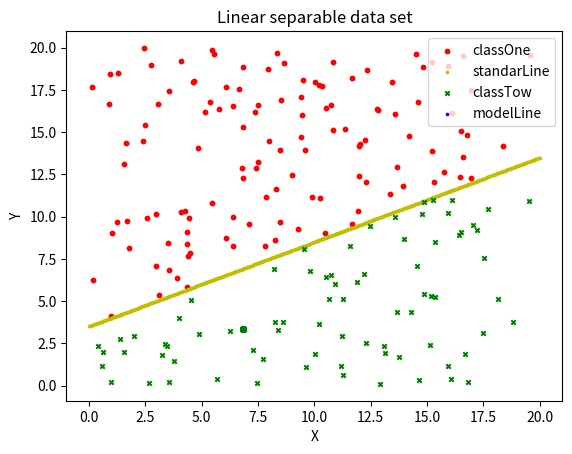
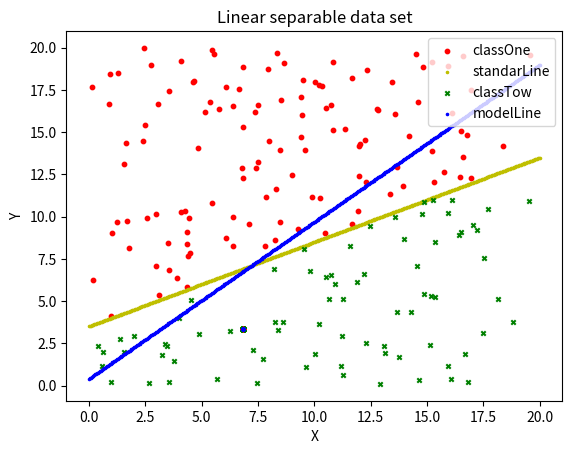

Write the Python code that produced these figures, in order.
# -*- coding: utf-8 -*-

import numpy as np
import random
import matplotlib.pyplot as plt

'''
Perceptron Algprithm
'''
class Perceptron(object):
    def __init__(self, learning_rate=0.1, update_schema='sgd', is_dual=True):
        '''
        param learning_rate: float, learning rate of updating, default 0.001
        param update_schema: str, schema of updating algorithm, in ['sgd', 'bgd'], default 'sgd'
        param is_dual: bool, use dual form of perceptron or not, default True
        return None
        '''
        self.lr = learning_rate
        self.update_schema = update_schema
        self.is_dual = is_dual

    def train(self, X, Y, iteration = 1000):
        '''
        param X: numpy.array, [None, size of feature vector], batches of feature vectors
        params Y: numpy.array, [None, 1], batches of labels
        return trained PARAMETERs
        '''
        # TODO: initialize weights 
        data_num = X.shape[0]
        feature_size = X.shape[1]
        it = 0

        if self.is_dual:
            gram_matrix = np.matmul(X, np.transpose(X))
            self.a = np.zeros(data_num)
            self.b = np.zeros(1)
            while it <= iteration:
                it += 1
                wrong = []
                for i, (x, y) in enumerate(zip(X, Y)):
                    if y*(np.sum([self.a[j]*Y[j]*gram_matrix[i,j] for j in range(data_num)])+self.b) <= 0:
                        self.a[i] += self.lr
                        self.b += self.lr*y
                        wrong.append((x, y))
                if len(wrong) == 0:
                    break
            return self.a, self.b
        else:
            if self.update_schema == 'sgd':
                self.W = np.random.randn(feature_size) / np.sqrt(0.5)
                self.b = np.zeros(1)
                while it <= iteration:
                    it += 1
                    wrong = []
                    for x, y in zip(X, Y):
                        if y*(np.dot(self.W, x)+self.b) <= 0:
                            wrong.append((x, y))
                    if len(wrong) == 0:
                        break
                    else:
                        _choice = random.choice(wrong)
                        self.W += self.lr*_choice[1]*_choice[0]
                        self.b += self.lr*_choice[1]
                        print("Iteration: "+str(it)+" W: "+str(self.W)+" b: "+str(self.b))
            elif self.update_schema == 'bgd':
                self.W = np.random.randn(feature_size) / np.sqrt(0.5)
                self.b = np.zeros(1)
                while it <= iteration:
                    it += 1
                    wrong = []
                    for x, y in zip(X, Y):
                        if y*(np.dot(self.W, x)+self.b) <= 0:
                            wrong.append((x, y))
                    if len(wrong) == 0:
                        break
                    else:
                        update_X = np.array([x[0] for x in wrong])
                        _update_Y = np.array([[x[1]]*feature_size for x in wrong])
                        update_Y = np.array([x[1] for x in wrong])
                        self.W += self.lr*np.mean(np.multiply(update_X, np.squeeze(_update_Y,axis=2)), axis=0)
                        self.b += self.lr*np.mean(update_Y)
                        print("Iteration: "+str(it)+" W: "+str(self.W)+" b: "+str(self.b))
            else:
                print("Error unknown update schema.")
            return self.W, self.b

    def predict(self, X):
        pass

def make_data(w, b, data_num):
    w = np.array(w)
    feature_size = len(w)
    X = np.random.rand(data_num, feature_size) * 20  #随机产生numlines个数据的数据集
    Y = np.sign(np.sum(w*X,axis=1)+b)    #用标准线 w*x+b=0进行

    #下面是存储标准分类线，以便显示观察
    x = np.linspace(0, 20, 500)      #创建分类线上的点，以点构线。
    y = -w[...,0] / w[...,1] * x - b / w[...,1]
    rows = np.column_stack((x.T, y.T))
    X = np.row_stack((X, rows))
    Y = np.row_stack((np.expand_dims(Y, axis=1), np.zeros((500, 1))))

    return X, Y

def show_figure(X, Y):
    fig = plt.figure()
    ax = fig.add_subplot(1,1,1)
    ax.set_title('Linear separable data set')
    plt.xlabel('X')
    plt.ylabel('Y')
    #图例设置
    labels = ['classOne', 'standarLine', 'classTow', 'modelLine']
    markers = ['o','.','x','.']
    colors = ['r','y','g','b']
    for i in range(4):
        idx = np.where(Y[:]==i-1)   #找出同类型的点，返回索引值
        ax.scatter(X[idx, 0], X[idx, 1], marker=markers[i], color=colors[i], label=labels[i], s=10)

    plt.legend(loc = 'upper right')
    plt.show()

def test():
    X, Y = make_data([1,-2], 7, 200)
    show_figure(X, Y)
    perceptron = Perceptron(is_dual=False)
    w, b = perceptron.train(X, Y)
    x = np.linspace(0,20,500)    #创建分类线上的点，以点构线。
    y = -w[0]/w[1]*x - b/w[1]
    rows = np.column_stack((x.T,y.T))
    X = np.row_stack((X,rows))
    Y = np.row_stack((Y, 2*np.ones((500,1))))
    show_figure(X, Y)

if __name__ == '__main__':
    test()
